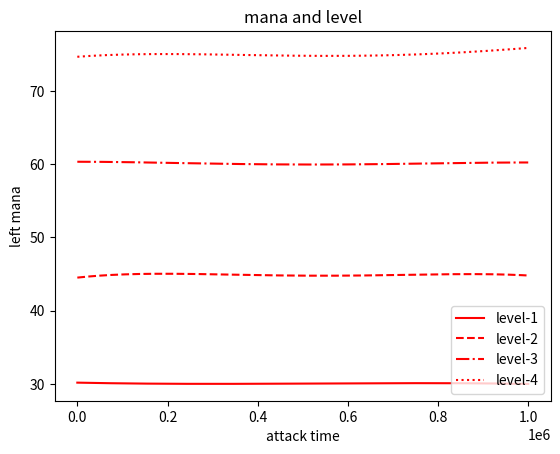

The script that saved this image:
import numpy as np
import matplotlib.pyplot as plt
import random

LEVEL_1 = 20
LEVEL_2 = 30
LEVEL_3 = 40
LEVEL_4 = 50

ROUND = 1000000


class Result:
    def __str__(self) -> str:
        return 'leftMana: %d, damage: %d' % (self.leftMana, self.damage)

    leftMana = 100.00
    damage = 0.00


def attack(mana, level):
    result = Result()
    result.leftMana = mana * 0.8
    result.damage = mana * 0.16
    if (random.randint(1, 10) < 4) and 1 or 0:
        result.leftMana += level
    return result


def get_result(level):
    mana_array = []
    damage_array = []
    mana = 100
    for i in range(ROUND):
        result = attack(mana, level)
        mana = result.leftMana
        mana_array.append(mana)
        damage_array.append(result.damage)
    return {"mana": mana_array, "damage": damage_array}


def draw_lines(x, result, label, line_type, ):
    y = np.array(result.get("mana"))
    p = np.poly1d(np.polyfit(x, y, 4))
    print(p)
    yvals = p(x)
    # plt.plot(x, y, 'c.', label='left mana')
    plt.plot(x, yvals, line_type, label=label)


x = np.linspace(0, ROUND, ROUND)
draw_lines(x, get_result(LEVEL_1), "level-1", 'r')
draw_lines(x, get_result(LEVEL_2), "level-2", 'r--')
draw_lines(x, get_result(LEVEL_3), "level-3", 'r-.')
draw_lines(x, get_result(LEVEL_4), "level-4", 'r:')

plt.xlabel('attack time')
plt.ylabel('left mana')
plt.legend(loc=4)  # 指定legend的位置,读者可以自己help它的用法
plt.title('mana and level')
plt.show()
